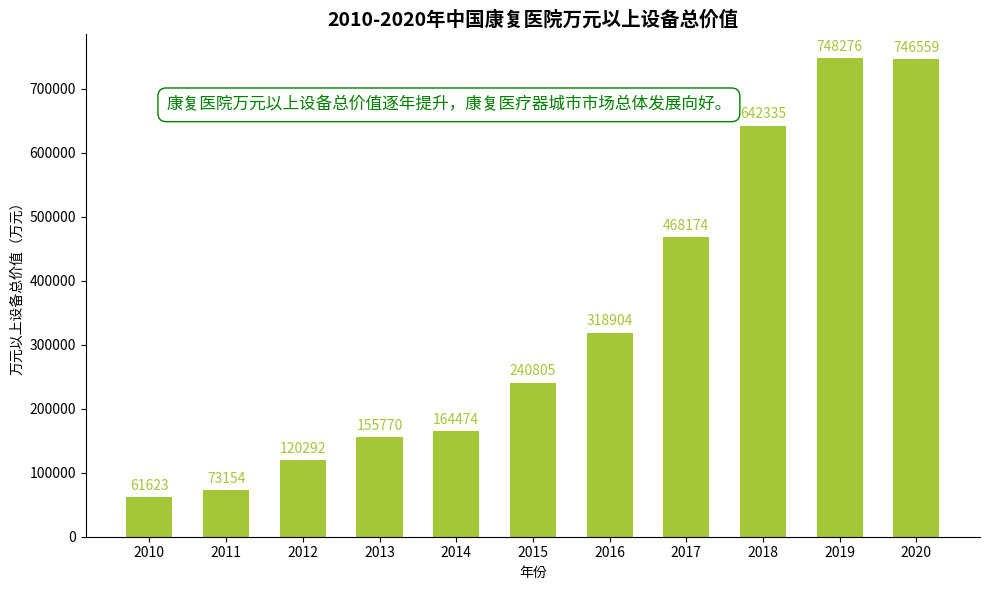

Here is the Python script that generated this plot:
import matplotlib.pyplot as plt
import numpy as np

# 年份
years = np.arange(2010, 2021)
# 万元以上设备总价值（万元），数据大体一致即可
values = [61623, 73154, 120292, 155770, 164474, 240805, 318904, 468174, 642335, 748276, 746559]

# 创建画布
fig, ax = plt.subplots(figsize=(10, 6))

# 绘制柱状图
bars = ax.bar(years, values, color='#A4C639', width=0.6)

# 添加数据标注
for bar in bars:
    height = bar.get_height()
    ax.annotate(f'{height}',
                xy=(bar.get_x() + bar.get_width()/2, height),
                xytext=(0, 3),
                textcoords='offset points',
                ha='center',
                va='bottom',
                color='#A4C639')

# 添加说明文本框
text_str = "康复医院万元以上设备总价值逐年提升，康复医疗器城市市场总体发展向好。"
bbox_props = dict(boxstyle="round,pad=0.5", fc="white", ec="green", lw=1)
ax.text(0.09, 0.85, text_str, transform=ax.transAxes, fontsize=12,
        bbox=bbox_props, color='green')

# 设置坐标轴与标题
ax.set_xlabel('年份')
ax.set_ylabel('万元以上设备总价值（万元）')
ax.set_title('2010-2020年中国康复医院万元以上设备总价值', fontsize=14, fontweight='bold')
ax.set_xticks(years)
ax.set_xticklabels(years)

# 美化：隐藏顶部、右侧边框
for spine in ['top', 'right']:
    ax.spines[spine].set_visible(False)

plt.tight_layout()
plt.show()
